Run: headless pygame with SDL's dummy video driver; simulated clock (each Clock.tick advances the game by its frame time, no real sleeping); random seed 0; keys injected as events and as key.get_pressed() state; mouse plan: one left click at the window centre at the start of phase 2, then a move to the lower-right quarter at the start of phase 3.
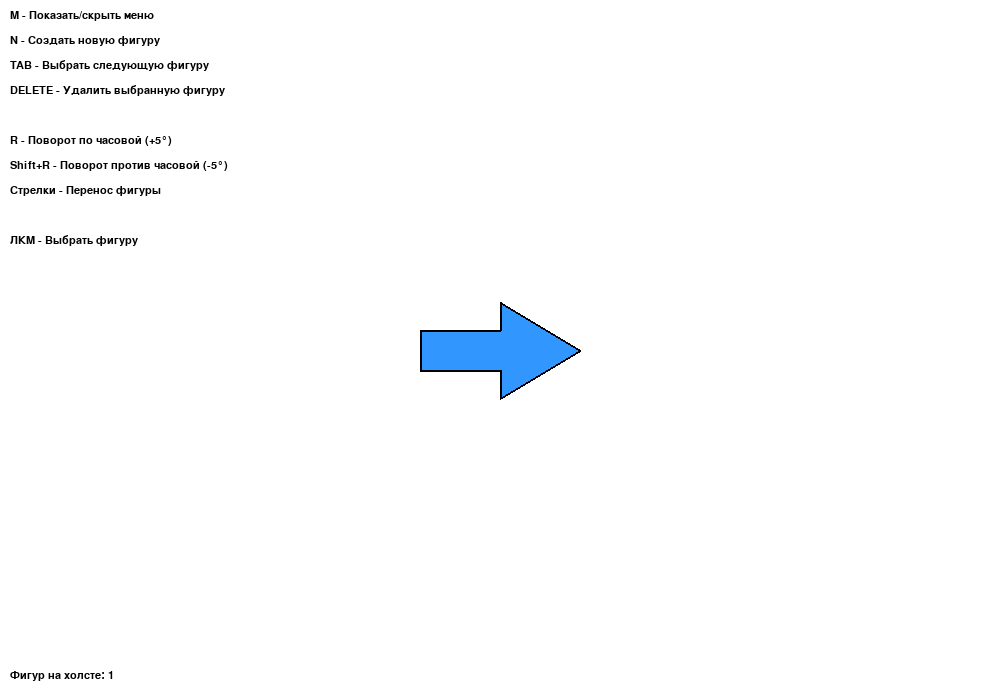
Frame 1 of 4 · flips 1–60 · no input
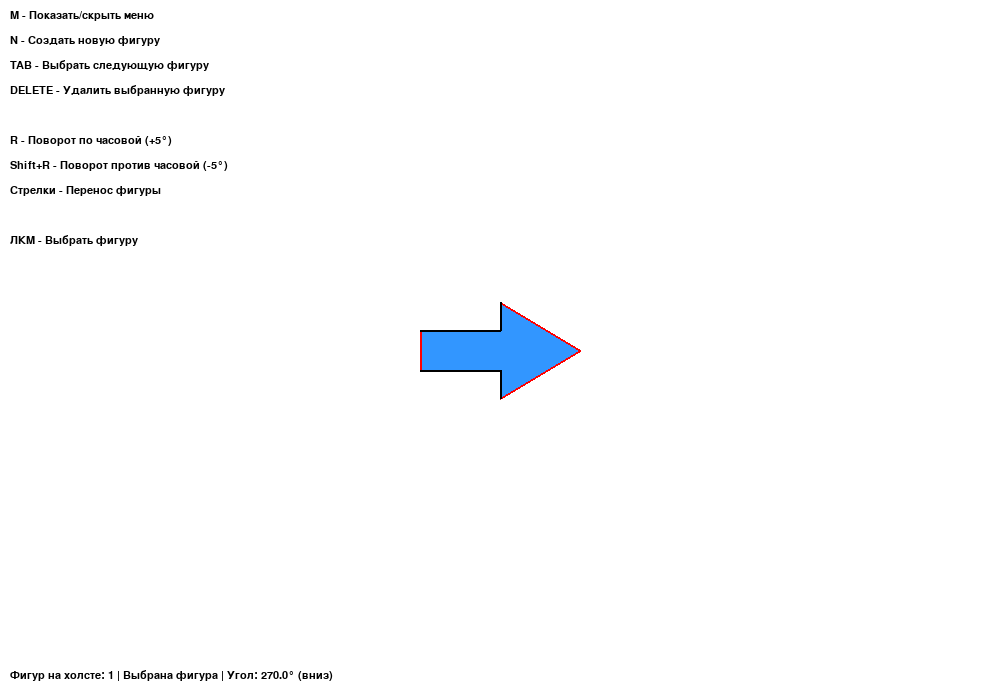
Frame 2 of 4 · flips 61–180 · clicked the window centre · tapped SPACE, RETURN · held RIGHT (→), D
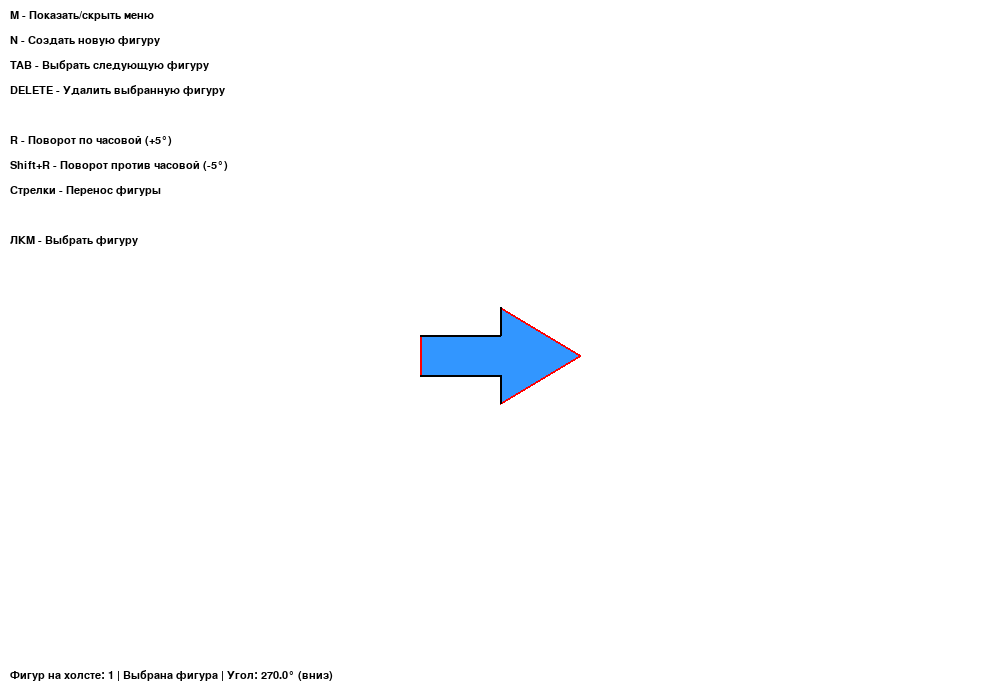
Frame 3 of 4 · flips 181–300 · moved the mouse to the lower-right quarter · held DOWN (↓), S
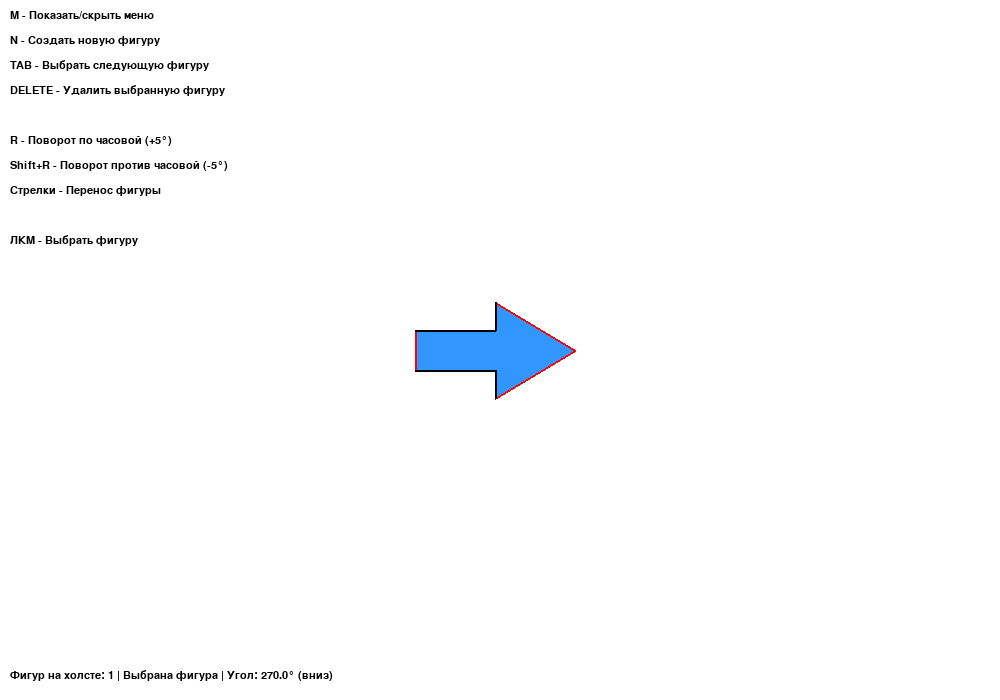
Frame 4 of 4 · flips 301–420 · held LEFT (←), A, UP (↑), W

The pygame program that drew these frames:

import pygame
import math
import sys

pygame.init()

WIDTH, HEIGHT = 1000, 700
WHITE = (255, 255, 255)
BLACK = (0, 0, 0)
BLUE = (50, 150, 255)


class CBasePoint:
    def __init__(self, x: float, y: float):
        self.x = x
        self.y = y
        self.label = ""

    def transform(self, dx: float, dy: float, angle_degrees: float = 0, pivot_x: float = None, pivot_y: float = None):
        self.x += dx
        self.y += dy

        if angle_degrees != 0:
            if pivot_x is None:
                pivot_x = self.x
            if pivot_y is None:
                pivot_y = self.y

            self.rotate(angle_degrees, pivot_x, pivot_y)

    def rotate(self, angle_degrees: float, pivot_x: float, pivot_y: float):
        angle_rad = math.radians(angle_degrees)
        x_rel = self.x - pivot_x
        y_rel = self.y - pivot_y

        x_rotated = x_rel * math.cos(angle_rad) - y_rel * math.sin(angle_rad)
        y_rotated = x_rel * math.sin(angle_rad) + y_rel * math.cos(angle_rad)

        self.x = x_rotated + pivot_x
        self.y = y_rotated + pivot_y


class Polygon:
    def __init__(self, points):
        self.points = [CBasePoint(x, y) for x, y, _ in points]
        for i, (_, _, label) in enumerate(points):
            if label:
                self.points[i].label = label
        self.color = BLUE
        self.selected = False
        self.rotation_angle = 0

    def draw(self, surface):
        if len(self.points) >= 7:
            point_list = [
                (self.points[0].x, self.points[0].y),
                (self.points[5].x, self.points[5].y),
                (self.points[4].x, self.points[4].y),
                (self.points[3].x, self.points[3].y),
                (self.points[2].x, self.points[2].y),
                (self.points[6].x, self.points[6].y),
                (self.points[1].x, self.points[1].y)
            ]
            
            pygame.draw.polygon(surface, self.color, point_list, 0)
            
            line_color = (255, 0, 0) if self.selected else BLACK
            pygame.draw.polygon(surface, line_color, point_list, 2)
            
            pygame.draw.line(surface, BLACK, 
                           (self.points[0].x, self.points[0].y),
                           (self.points[5].x, self.points[5].y), 2)
            pygame.draw.line(surface, BLACK, 
                           (self.points[5].x, self.points[5].y),
                           (self.points[4].x, self.points[4].y), 2)
            
            pygame.draw.line(surface, BLACK, 
                           (self.points[1].x, self.points[1].y),
                           (self.points[6].x, self.points[6].y), 2)
            pygame.draw.line(surface, BLACK, 
                           (self.points[6].x, self.points[6].y),
                           (self.points[2].x, self.points[2].y), 2)

    def transform_position(self, angle_degrees: float = 0, dx: float = 0, dy: float = 0):
        if not self.points:
            return

        pivot = self.points[0]

        for point in self.points:
            point.transform(dx, dy, angle_degrees, pivot.x, pivot.y)
        
        self.rotation_angle += angle_degrees
        self.rotation_angle %= 360

    def translate(self, dx: float, dy: float):
        self.transform_position(0, dx, dy)

    def rotate(self, angle_degrees: float):
        self.transform_position(angle_degrees, 0, 0)

    def get_bounding_rect(self):
        if not self.points:
            return pygame.Rect(0, 0, 0, 0)

        min_x = min(point.x for point in self.points)
        min_y = min(point.y for point in self.points)
        max_x = max(point.x for point in self.points)
        max_y = max(point.y for point in self.points)

        return pygame.Rect(min_x, min_y, max_x - min_x, max_y - min_y)


class Arrow(Polygon):
    def __init__(self, center_x: float, center_y: float, size: float = 100):
        self.direction = 270
        
        points = self.calculate_points(center_x, center_y, size)
        
        super().__init__(points)
        self.center_x = center_x
        self.center_y = center_y
        self.size = size
        self.rotation_angle = 270

    def calculate_points(self, center_x: float, center_y: float, size: float):
        arrow_length = size * 2.0
        base_width = size * 0.5
        tip_length = size * 1.0
        tip_width = size * 1.2
        
        a_x = center_x - base_width / 2
        a_y = center_y - arrow_length / 2
        
        b_x = center_x + base_width / 2
        b_y = a_y
        
        c_x = center_x + tip_width / 2
        c_y = a_y + tip_length
        
        d_x = center_x
        d_y = center_y + arrow_length / 2
        
        e_x = center_x - tip_width / 2
        e_y = c_y
        
        f_x = a_x
        f_y = e_y
        
        g_x = b_x
        g_y = c_y
        
        unrotated_points = [
            (a_x, a_y, ""),
            (b_x, b_y, ""),
            (c_x, c_y, ""),
            (d_x, d_y, ""),
            (e_x, e_y, ""),
            (f_x, f_y, ""),
            (g_x, g_y, "")
        ]
        
        rotated_points = []
        for x, y, label in unrotated_points:
            x_rel = x - center_x
            y_rel = y - center_y
            
            angle_rad = math.radians(self.direction)
            x_rotated = x_rel * math.cos(angle_rad) - y_rel * math.sin(angle_rad)
            y_rotated = x_rel * math.sin(angle_rad) + y_rel * math.cos(angle_rad)
            
            rotated_points.append((x_rotated + center_x, y_rotated + center_y, label))
        
        return rotated_points


class Painter:
    def __init__(self):
        self.screen = pygame.display.set_mode((WIDTH, HEIGHT))
        pygame.display.set_caption("Painter")
        self.clock = pygame.time.Clock()
        self.font = pygame.font.SysFont('Arial', 16)

        self.polygons = []
        self.create_arrow()
        self.selected_polygon = None

        self.rotation_step = 5
        self.translation_step = 5
        self.show_menu = True

    def create_arrow(self):
        center_x, center_y = WIDTH // 2, HEIGHT // 2
        arrow_size = 80
        arrow = Arrow(center_x, center_y, arrow_size)
        self.polygons.append(arrow)
        self.selected_polygon = arrow

    def handle_events(self):
        for event in pygame.event.get():
            if event.type == pygame.QUIT:
                return False

            if event.type == pygame.KEYDOWN:
                self.handle_keyboard_events(event)

            if event.type == pygame.MOUSEBUTTONDOWN:
                self.handle_mouse_events(event)

        return True

    def handle_keyboard_events(self, event):
        if event.key == pygame.K_m:
            self.show_menu = not self.show_menu

        elif event.key == pygame.K_n:
            self.create_arrow()

        elif event.key == pygame.K_TAB:
            if self.polygons:
                if self.selected_polygon in self.polygons:
                    current_index = self.polygons.index(self.selected_polygon)
                    next_index = (current_index + 1) % len(self.polygons)
                else:
                    next_index = 0
                self.selected_polygon = self.polygons[next_index]

        elif event.key == pygame.K_DELETE:
            if self.selected_polygon in self.polygons:
                self.polygons.remove(self.selected_polygon)
                self.selected_polygon = self.polygons[0] if self.polygons else None

        if self.selected_polygon:
            if event.key == pygame.K_r:
                if pygame.key.get_mods() & pygame.KMOD_SHIFT:
                    self.selected_polygon.rotate(-self.rotation_step)
                else:
                    self.selected_polygon.rotate(self.rotation_step)

            elif event.key == pygame.K_UP:
                self.selected_polygon.translate(0, -self.translation_step)
            elif event.key == pygame.K_DOWN:
                self.selected_polygon.translate(0, self.translation_step)
            elif event.key == pygame.K_LEFT:
                self.selected_polygon.translate(-self.translation_step, 0)
            elif event.key == pygame.K_RIGHT:
                self.selected_polygon.translate(self.translation_step, 0)

    def handle_mouse_events(self, event):
        if event.button == 1:
            mouse_pos = pygame.mouse.get_pos()

            for polygon in reversed(self.polygons):
                if polygon.get_bounding_rect().collidepoint(mouse_pos):
                    if self.selected_polygon:
                        self.selected_polygon.selected = False

                    polygon.selected = True
                    self.selected_polygon = polygon
                    break

    def draw_menu(self):
        if not self.show_menu:
            return

        menu_items = [
            "M - Показать/скрыть меню",
            "N - Создать новую фигуру",
            "TAB - Выбрать следующую фигуру",
            "DELETE - Удалить выбранную фигуру",
            "",
            "R - Поворот по часовой (+5°)",
            "Shift+R - Поворот против часовой (-5°)",
            "Стрелки - Перенос фигуры",
            "",
            "ЛКМ - Выбрать фигуру",
        ]

        y_offset = 10
        for item in menu_items:
            text = self.font.render(item, True, BLACK)
            self.screen.blit(text, (10, y_offset))
            y_offset += 25

    def draw_status(self):
        status = f"Фигур на холсте: {len(self.polygons)}"
        if self.selected_polygon:
            status += " | Выбрана фигура"
            
            angle = self.selected_polygon.rotation_angle
            status += f" | Угол: {angle:.1f}°"
            
            if angle == 0 or angle == 360:
                status += " (вправо)"
            elif angle == 90:
                status += " (вверх)"
            elif angle == 180:
                status += " (влево)"
            elif angle == 270:
                status += " (вниз)"
            elif 0 < angle < 90:
                status += " (вправо-вверх)"
            elif 90 < angle < 180:
                status += " (влево-вверх)"
            elif 180 < angle < 270:
                status += " (влево-вниз)"
            elif 270 < angle < 360:
                status += " (вправо-вниз)"

        text = self.font.render(status, True, BLACK)
        self.screen.blit(text, (10, HEIGHT - 30))

    def run(self):
        running = True
        while running:
            running = self.handle_events()

            self.screen.fill(WHITE)

            for polygon in self.polygons:
                polygon.draw(self.screen)

            self.draw_menu()
            self.draw_status()

            pygame.display.flip()
            self.clock.tick(60)

        pygame.quit()
        sys.exit()


if __name__ == "__main__":
    app = Painter()
    app.run()
